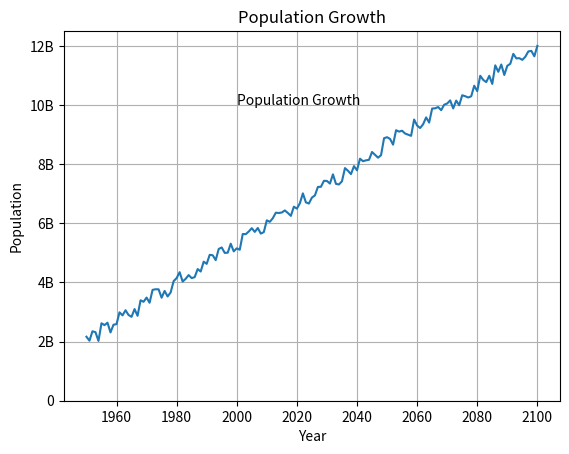

Reproduce this figure in Python.
import matplotlib.pyplot as plt
import numpy as np

year = np.arange(1950, 2101)

# Procedural con crecimiento gradual y algo de variación
rng = np.random.default_rng(seed=42)
base = np.linspace(2, 12, num=151)
noise = rng.uniform(-0.3, 0.3, size=151)  # Pequeña variación aleatoria
pop = base + noise
pop = np.clip(pop, 2, 12)  



plt.plot(year, pop)


plt.xlabel("Year")
plt.ylabel("Population")
plt.title("Population Growth")
plt.yticks([0,2, 4, 6, 8, 10, 12],['0','2B','4B','6B','8B','10B','12B'])
plt.text(2000, 10, "Population Growth")
plt.grid(True)

plt.show()

